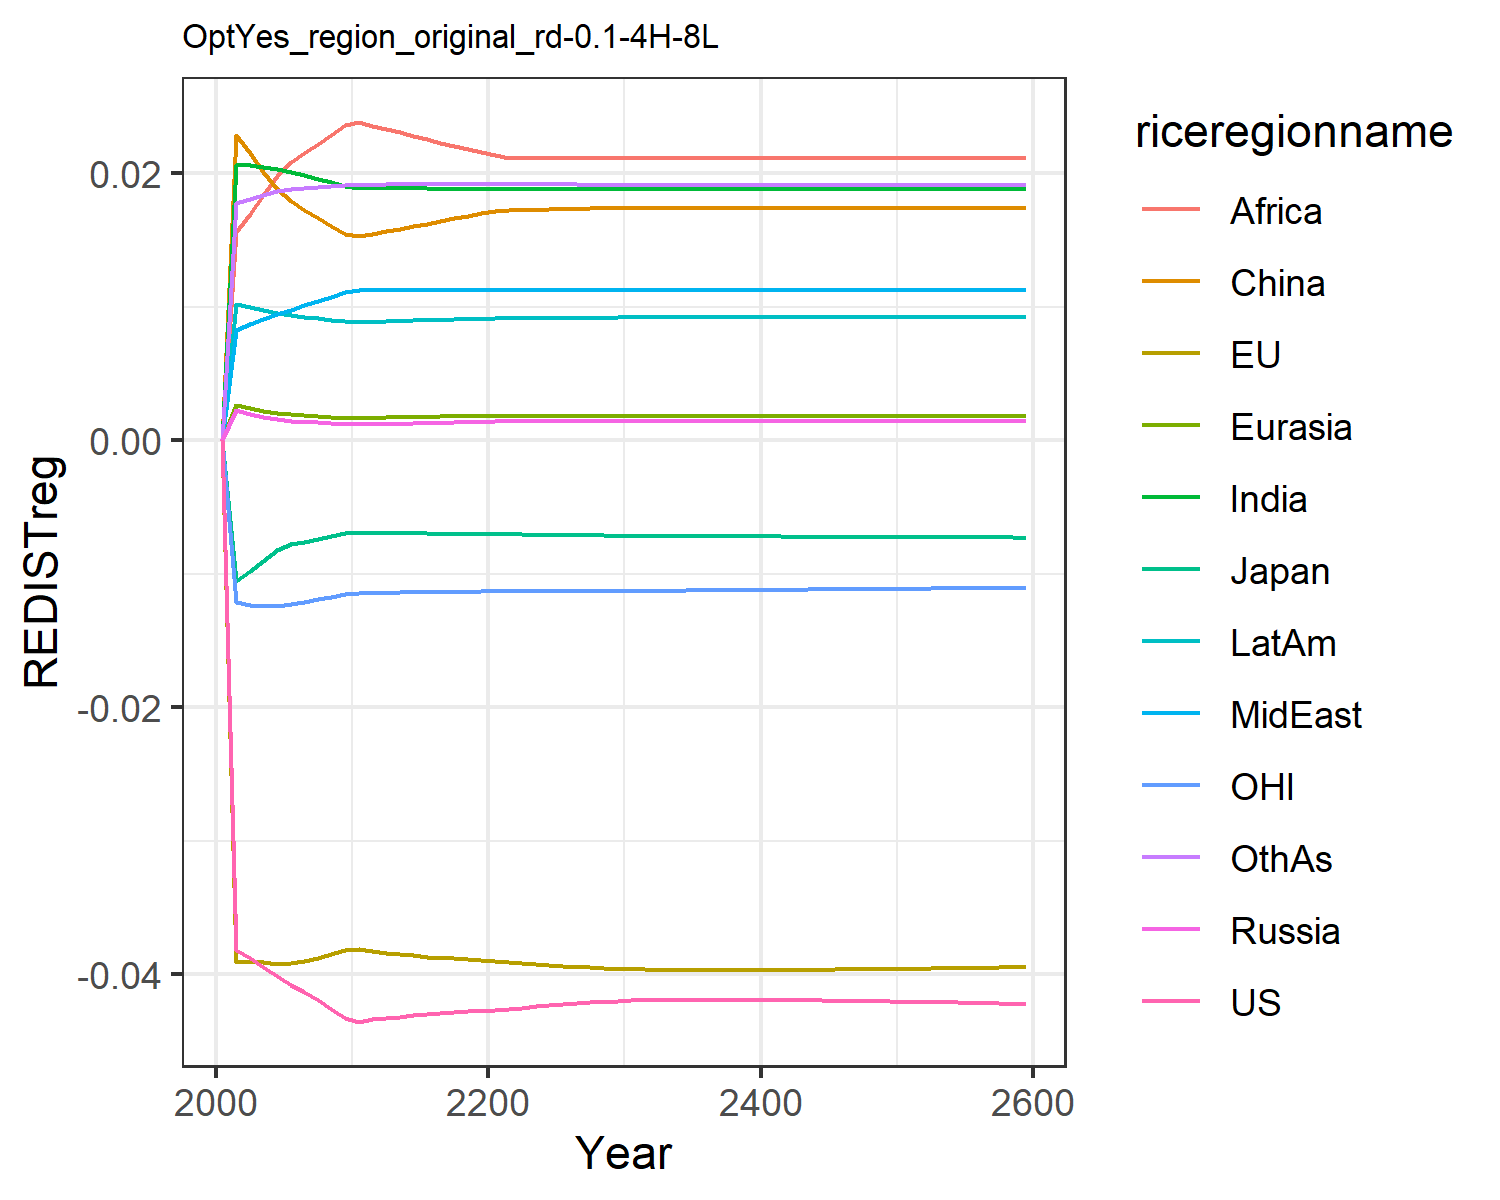

The data file committed next to this chart (first rows):
-0.0, -0.0, -0.0, 0.0, 0.0, 0.0, 0.0, 0.0, 0.0, 0.0, -0.0, 0.0
-0.03817, -0.0391, -0.01057, 0.002269, 0.002594, 0.02282, 0.02061, 0.008212, 0.01556, 0.01015, -0.01215, 0.01778
-0.0388, -0.03907, -0.009804, 0.001968, 0.002368, 0.02148, 0.02061, 0.008661, 0.01692, 0.009936, -0.01232, 0.01806
-0.03943, -0.03908, -0.009059, 0.001734, 0.002182, 0.02011, 0.02046, 0.009072, 0.01833, 0.009747, -0.01242, 0.01837
-0.04016, -0.0392, -0.008217, 0.001564, 0.002036, 0.01881, 0.02027, 0.009443, 0.01975, 0.009516, -0.01242, 0.01861
-0.04078, -0.03913, -0.007797, 0.001461, 0.00194, 0.01787, 0.02006, 0.009768, 0.02079, 0.009344, -0.01229, 0.01877
-0.04134, -0.03897, -0.007594, 0.001389, 0.001873, 0.01725, 0.01982, 0.01009, 0.02147, 0.009237, -0.01209, 0.01887
-0.04195, -0.03876, -0.007392, 0.001319, 0.001807, 0.01664, 0.01957, 0.01042, 0.02217, 0.009124, -0.0119, 0.01896
-0.0426, -0.03849, -0.007191, 0.001252, 0.001743, 0.01604, 0.01931, 0.01075, 0.02287, 0.009007, -0.01172, 0.01903
-0.04329, -0.03818, -0.006995, 0.001188, 0.001679, 0.01545, 0.01904, 0.01108, 0.02358, 0.008886, -0.01153, 0.0191
-0.04355, -0.03811, -0.006907, 0.001168, 0.001657, 0.01525, 0.0189, 0.01125, 0.0238, 0.008839, -0.01144, 0.01913
-0.04335, -0.03829, -0.006921, 0.001191, 0.001675, 0.01544, 0.01889, 0.01125, 0.02355, 0.008869, -0.01144, 0.01913
-0.04326, -0.03838, -0.006944, 0.001214, 0.001692, 0.01563, 0.01888, 0.01125, 0.02329, 0.008898, -0.01141, 0.01914
-0.04316, -0.03848, -0.006962, 0.001237, 0.00171, 0.01582, 0.01887, 0.01126, 0.02303, 0.008926, -0.0114, 0.01914
-0.04306, -0.03858, -0.006977, 0.001261, 0.001728, 0.01602, 0.01886, 0.01126, 0.02278, 0.008954, -0.01138, 0.01914
-0.04297, -0.03867, -0.00699, 0.001286, 0.001747, 0.01621, 0.01885, 0.01126, 0.02253, 0.008982, -0.01137, 0.01915
-0.04289, -0.03875, -0.007001, 0.00131, 0.001765, 0.01641, 0.01883, 0.01125, 0.02228, 0.009009, -0.01136, 0.01915
-0.04282, -0.03882, -0.007011, 0.001335, 0.001783, 0.0166, 0.01882, 0.01125, 0.02203, 0.009036, -0.01135, 0.01914
-0.04277, -0.03887, -0.00702, 0.001361, 0.001801, 0.0168, 0.0188, 0.01125, 0.02178, 0.009063, -0.01134, 0.01914
-0.04273, -0.03891, -0.007028, 0.001387, 0.00182, 0.017, 0.01878, 0.01125, 0.02153, 0.009088, -0.01133, 0.01914
-0.04267, -0.03897, -0.007037, 0.001401, 0.001831, 0.01713, 0.01879, 0.01125, 0.02133, 0.009114, -0.01132, 0.01915
-0.04258, -0.03905, -0.00705, 0.001405, 0.001835, 0.01719, 0.01882, 0.01127, 0.02115, 0.009139, -0.01132, 0.01919
-0.04249, -0.03913, -0.007064, 0.001405, 0.001835, 0.01722, 0.01882, 0.01126, 0.02115, 0.009144, -0.01131, 0.01918
-0.0424, -0.03921, -0.007077, 0.001405, 0.001835, 0.01724, 0.01881, 0.01125, 0.02114, 0.009149, -0.01131, 0.01917
-0.04232, -0.03929, -0.007089, 0.001405, 0.001835, 0.01727, 0.0188, 0.01125, 0.02113, 0.009155, -0.01131, 0.01916
-0.04224, -0.03935, -0.007102, 0.001405, 0.001835, 0.01729, 0.0188, 0.01124, 0.02113, 0.00916, -0.01131, 0.01915
-0.04217, -0.03942, -0.007114, 0.001406, 0.001835, 0.01731, 0.01879, 0.01123, 0.02112, 0.009166, -0.0113, 0.01914
-0.0421, -0.03947, -0.007126, 0.001406, 0.001835, 0.01734, 0.01878, 0.01122, 0.02111, 0.009171, -0.0113, 0.01913
-0.04204, -0.03953, -0.007137, 0.001406, 0.001834, 0.01736, 0.01878, 0.01121, 0.02111, 0.009177, -0.0113, 0.01912
-0.04198, -0.03958, -0.007148, 0.001406, 0.001834, 0.01739, 0.01877, 0.0112, 0.0211, 0.009182, -0.0113, 0.01912
-0.04194, -0.03961, -0.007158, 0.001406, 0.001834, 0.0174, 0.01877, 0.0112, 0.0211, 0.009185, -0.01129, 0.01911
-0.04192, -0.03963, -0.007165, 0.001406, 0.001834, 0.0174, 0.01877, 0.0112, 0.0211, 0.009185, -0.01128, 0.01911
-0.0419, -0.03965, -0.007171, 0.001406, 0.001834, 0.0174, 0.01877, 0.0112, 0.0211, 0.009185, -0.01128, 0.01911
-0.0419, -0.03966, -0.007177, 0.001406, 0.001834, 0.0174, 0.01877, 0.0112, 0.0211, 0.009185, -0.01127, 0.01911
-0.04189, -0.03967, -0.007183, 0.001406, 0.001834, 0.0174, 0.01877, 0.0112, 0.0211, 0.009185, -0.01126, 0.01911
-0.04189, -0.03967, -0.007189, 0.001406, 0.001834, 0.0174, 0.01877, 0.0112, 0.0211, 0.009185, -0.01125, 0.01911
-0.04189, -0.03967, -0.007194, 0.001406, 0.001834, 0.0174, 0.01877, 0.0112, 0.0211, 0.009185, -0.01124, 0.01911
-0.04189, -0.03968, -0.007199, 0.001406, 0.001834, 0.0174, 0.01877, 0.0112, 0.0211, 0.009185, -0.01124, 0.01911
-0.04189, -0.03967, -0.007204, 0.001406, 0.001834, 0.0174, 0.01877, 0.0112, 0.0211, 0.009185, -0.01123, 0.01911
-0.0419, -0.03967, -0.007209, 0.001406, 0.001834, 0.0174, 0.01877, 0.0112, 0.0211, 0.009185, -0.01122, 0.01911
-0.04191, -0.03967, -0.007214, 0.001406, 0.001834, 0.0174, 0.01877, 0.0112, 0.0211, 0.009185, -0.01121, 0.01911
-0.04192, -0.03966, -0.007218, 0.001406, 0.001834, 0.0174, 0.01877, 0.0112, 0.0211, 0.009185, -0.0112, 0.01911
-0.04193, -0.03966, -0.007223, 0.001406, 0.001834, 0.0174, 0.01877, 0.0112, 0.0211, 0.009185, -0.01119, 0.01911
-0.04194, -0.03965, -0.007228, 0.001406, 0.001834, 0.0174, 0.01877, 0.0112, 0.0211, 0.009185, -0.01119, 0.01911
-0.04195, -0.03964, -0.007232, 0.001406, 0.001834, 0.0174, 0.01877, 0.0112, 0.0211, 0.009185, -0.01118, 0.01911
-0.04196, -0.03963, -0.007237, 0.001406, 0.001834, 0.0174, 0.01877, 0.0112, 0.0211, 0.009185, -0.01117, 0.01911
-0.04198, -0.03962, -0.007241, 0.001406, 0.001834, 0.0174, 0.01877, 0.0112, 0.0211, 0.009185, -0.01116, 0.01911
-0.04199, -0.03961, -0.007245, 0.001406, 0.001834, 0.0174, 0.01877, 0.0112, 0.0211, 0.009185, -0.01115, 0.01911
-0.04201, -0.0396, -0.00725, 0.001406, 0.001834, 0.0174, 0.01877, 0.0112, 0.0211, 0.009185, -0.01114, 0.01911
-0.04202, -0.03959, -0.007254, 0.001406, 0.001834, 0.0174, 0.01877, 0.0112, 0.0211, 0.009185, -0.01113, 0.01911
-0.04204, -0.03958, -0.007259, 0.001406, 0.001834, 0.0174, 0.01877, 0.0112, 0.0211, 0.009185, -0.01113, 0.01911
-0.04206, -0.03956, -0.007263, 0.001406, 0.001834, 0.0174, 0.01877, 0.0112, 0.0211, 0.009185, -0.01112, 0.01911
-0.04207, -0.03955, -0.007267, 0.001406, 0.001834, 0.0174, 0.01877, 0.0112, 0.0211, 0.009185, -0.01111, 0.01911
-0.04209, -0.03954, -0.007271, 0.001406, 0.001834, 0.0174, 0.01877, 0.0112, 0.0211, 0.009185, -0.0111, 0.01911
-0.04211, -0.03952, -0.007276, 0.001406, 0.001834, 0.0174, 0.01877, 0.0112, 0.0211, 0.009185, -0.01109, 0.01911
-0.04213, -0.03951, -0.00728, 0.001406, 0.001834, 0.0174, 0.01877, 0.0112, 0.0211, 0.009185, -0.01108, 0.01911
-0.04215, -0.0395, -0.007284, 0.001406, 0.001834, 0.0174, 0.01877, 0.0112, 0.0211, 0.009185, -0.01107, 0.01911
-0.04217, -0.03948, -0.007289, 0.001406, 0.001834, 0.0174, 0.01877, 0.0112, 0.0211, 0.009185, -0.01106, 0.01911
-0.04219, -0.03947, -0.007293, 0.001406, 0.001834, 0.0174, 0.01877, 0.0112, 0.0211, 0.009185, -0.01106, 0.01911
-0.04221, -0.03945, -0.007297, 0.001406, 0.001834, 0.0174, 0.01877, 0.0112, 0.0211, 0.009185, -0.01105, 0.01911
